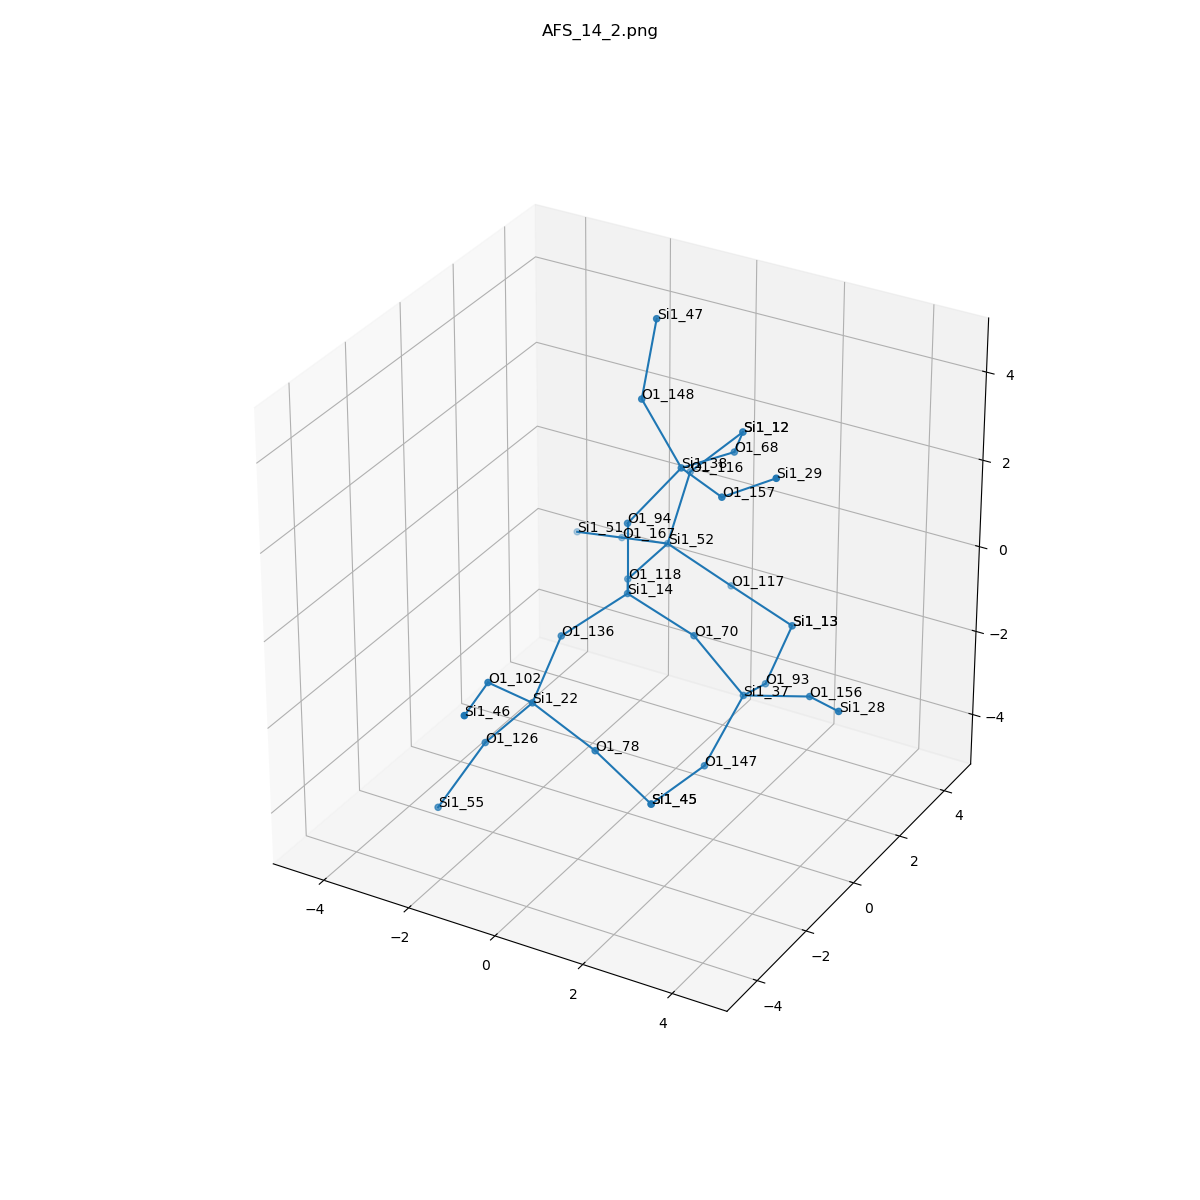

Values plotted in this chart, from the file beside it:
, neighbor_num, isite, atom, x, y, z, front_index
0, 0, 14, Si1, 0.0, 0.0, 0.0, 
1, 1, 70, O1, 1.52, 9.794804671669525e-18, -0.5326, 0.0
2, 1, 136, O1, -0.7579, -1.314, -0.5385, 0.0
3, 1, 94, O1, 0.0, -1.142614868807009e-16, 1.61, 0.0
4, 1, 118, O1, -0.7558, 1.317, -0.5353, 0.0
5, 2, 37, Si1, 2.495, 0.288, -1.781, 1.0
6, 2, 22, Si1, -0.5927, -2.715, -1.313, 2.0
7, 2, 38, Si1, 0.8797, 0.5851, 2.825, 3.0
8, 2, 52, Si1, -0.7433, 2.927, -0.491, 4.0
9, 3, 93, O1, 2.201, 1.76, -2.363, 5.0
10, 3, 147, O1, 2.232, -0.8119, -2.927, 5.0
11, 3, 156, O1, 4.029, 0.2004, -1.296, 5.0
12, 3, 126, O1, -1.653, -2.793, -2.522, 6.0
13, 3, 78, O1, 0.9016, -2.831, -1.901, 6.0
14, 3, 102, O1, -0.8579, -3.93, -0.2898, 6.0
15, 3, 148, O1, 0.05557, 0.4575, 4.203, 7.0
16, 3, 68, O1, 1.215, 2.135, 2.547, 7.0
17, 3, 157, O1, 2.252, -0.249, 2.943, 7.0
18, 3, 167, O1, -2.152, 3.491, -1.021, 8.0
19, 3, 117, O1, 0.4451, 3.478, -1.427, 8.0
20, 3, 116, O1, -0.5019, 3.418, 1.024, 8.0
21, 4, 13, Si1, 1.991, 3.262, -1.821, 9.0
22, 4, 45, Si1, 1.912, -2.383, -3.072, 10.0
23, 4, 28, Si1, 5.185, -0.7886, -0.768, 11.0
24, 4, 55, Si1, -2.197, -3.733, -3.71, 12.0
25, 4, 45, Si1, 1.912, -2.383, -3.072, 13.0
26, 4, 46, Si1, -0.4431, -5.475, -0.1041, 14.0
27, 4, 47, Si1, 0.01544, 1.107, 5.676, 15.0
28, 4, 12, Si1, 0.6168, 3.582, 2.17, 16.0
29, 4, 29, Si1, 3.569, -0.4915, 3.838, 17.0
30, 4, 51, Si1, -3.56, 4.054, -1.552, 18.0
31, 4, 13, Si1, 1.991, 3.262, -1.821, 19.0
32, 4, 12, Si1, 0.6168, 3.582, 2.17, 20.0
